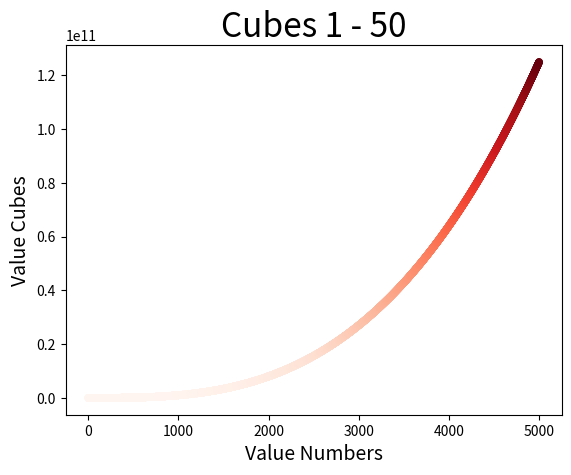

Write the Python code that produced this figure.
#Eleva al cubo en un rango de 1 a 5000

import matplotlib.pyplot as plt

numbers = list(range(1,5001))
cubes = [i ** 3 for i in numbers]

plt.scatter(numbers,cubes,s=20,c=cubes,cmap=plt.cm.Reds)

plt.title('Cubes 1 - 50',fontsize=24)
plt.xlabel('Value Numbers',fontsize=14)
plt.ylabel('Value Cubes',fontsize=14)



plt.show()
